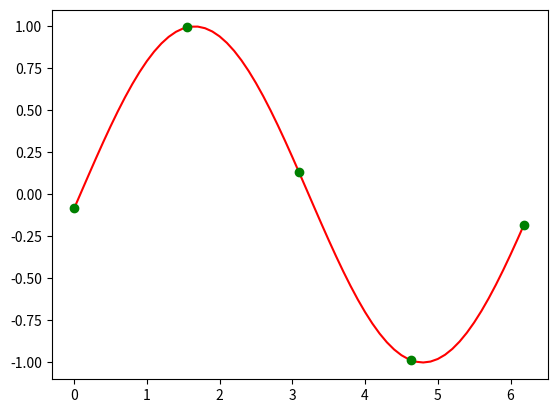

Write the Python code that produced this figure.
import numpy as np
import matplotlib.pyplot as plt
import matplotlib.animation as animation
 
how_many_points = 5

#fig, ax = plt.subplots()
fig = plt.figure()

# X
line_x   = np.arange(0, 2*np.pi, 0.1)
points_x = np.arange(0, 2*np.pi, (2*np.pi-0.1)/(how_many_points-1))

# Y
line_y   = np.sin(line_x)
points_y = np.sin(points_x)

# plots
line,   = plt.plot(line_x,   line_y,  'red')
points, = plt.plot(points_x, points_y, 'go') # 'g' = green, 'o' = circles

# function which change data in plots 
def animate(i):
    #print(i, line_x+i)

    # replace Y
    line.set_ydata(np.sin(line_x+i))
    points.set_ydata(np.sin(points_x+i))

    return line, points
 
# define animation matplot engine
# interval=50 gives fps=20 (50ms*20 = 1000ms = 1second) 
ani = animation.FuncAnimation(fig, animate, line_x, interval=50)#, blit=True)

# display animation - it doesn't stop - you have to close window
plt.show()

# save in file - it may need some time to save all frames
ani.save('animation.gif', writer='imagemagick', fps=20)

